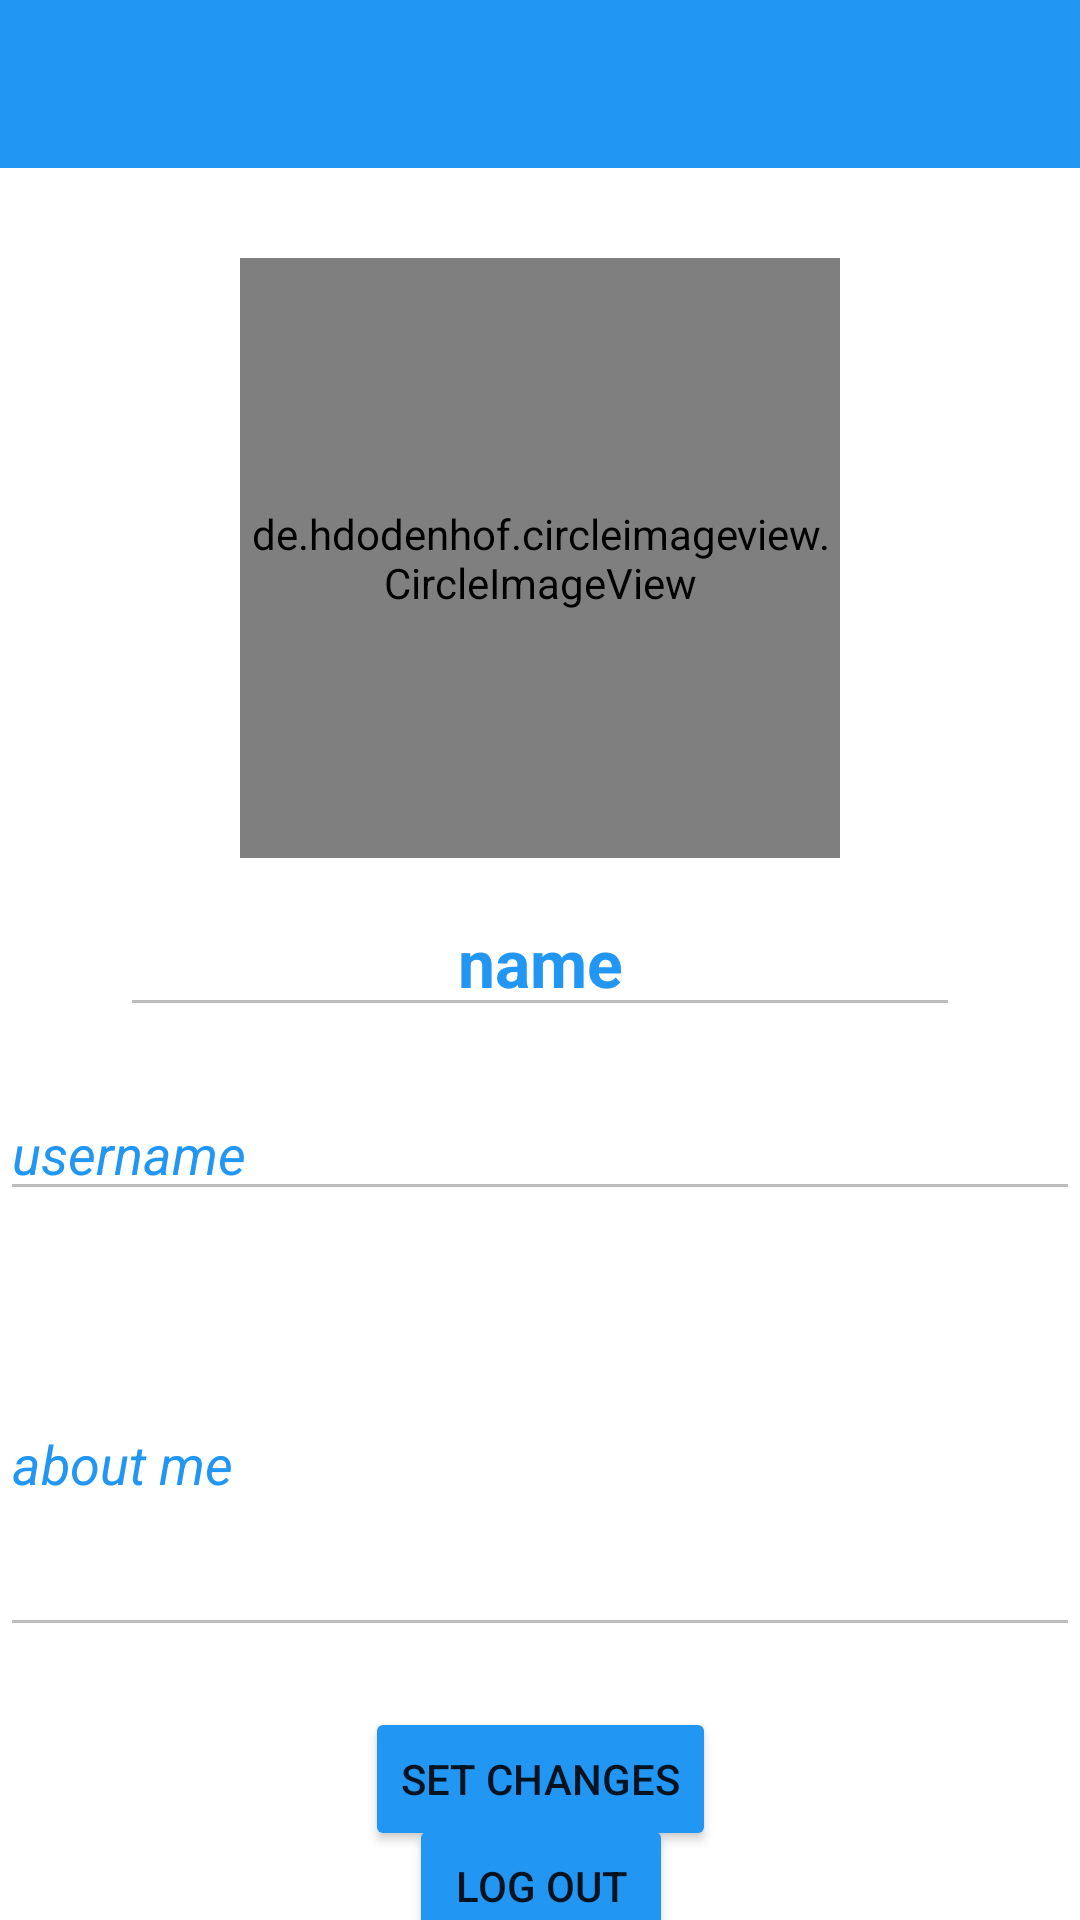

The Android layout XML behind this screen, and the referenced resources:
<!-- AndroidManifest.xml: application theme Theme.BasicChatApp -->
<!-- res/layout/activity_user_profile_design.xml -->
<?xml version="1.0" encoding="utf-8"?>
<androidx.constraintlayout.widget.ConstraintLayout xmlns:android="http://schemas.android.com/apk/res/android"
    xmlns:tools="http://schemas.android.com/tools"
    android:layout_width="match_parent"
    android:layout_height="match_parent"
    xmlns:app="http://schemas.android.com/apk/res-auto"
    android:background="@color/white"
    tools:context=".Activities.UserProfileDesign">

    <de.hdodenhof.circleimageview.CircleImageView
        xmlns:app="http://schemas.android.com/apk/res-auto"
        android:id="@+id/profile_image"
        android:layout_width="200dp"
        android:layout_height="200dp"
        android:src="@mipmap/ic_account"
        app:civ_border_width="2dp"
        app:civ_border_color="@color/blue_toolbar"
        app:layout_constraintStart_toStartOf="parent"
        app:layout_constraintEnd_toEndOf="parent"
        app:layout_constraintTop_toBottomOf="@+id/toolbar_user_profile_design"
        android:layout_marginTop="30dp"
        />

    <include layout="@layout/toolbar"
        android:id="@+id/toolbar_user_profile_design"/>

    <EditText
        android:layout_width="match_parent"
        android:layout_height="wrap_content"
        app:layout_constraintStart_toStartOf="@id/profile_image"
        app:layout_constraintEnd_toEndOf="@id/profile_image"
        app:layout_constraintTop_toBottomOf="@id/profile_image"
        android:enabled="false"
        android:layout_marginLeft="40dp"
        android:layout_marginRight="40dp"
        android:layout_marginTop="10dp"
        android:gravity="center"
        android:hint="name"
        android:textColorHint="@color/blue_toolbar"
        android:textStyle="bold"
        android:textColor="@color/blue_toolbar"
        android:id="@+id/name"
        android:textSize="22sp"
        />

    <EditText
        android:layout_width="match_parent"
        app:layout_constraintStart_toStartOf="@id/name"
        app:layout_constraintEnd_toEndOf="@id/name"
        app:layout_constraintTop_toBottomOf="@id/name"
        android:layout_marginTop="20dp"
        android:text="username"
        android:id="@+id/user_name"
        android:enabled="false"
        android:textColorHint="@color/blue_toolbar"
        android:textStyle="italic"
        android:textColor="@color/blue_toolbar"
        android:hint="username"
        android:layout_height="wrap_content"/>


    <EditText
        android:layout_width="match_parent"
        app:layout_constraintStart_toStartOf="@id/user_name"
        app:layout_constraintEnd_toEndOf="@id/user_name"
        app:layout_constraintTop_toBottomOf="@id/user_name"
        android:layout_marginTop="20dp"
        android:hint="about me"
        android:minHeight="100dp"
        android:maxHeight="300dp"
        android:lines="5"
        android:id="@+id/about_me"
        android:enabled="false"
        android:textColorHint="@color/blue_toolbar"
        android:textStyle="italic"
        android:textColor="@color/blue_toolbar"
        android:layout_height="wrap_content"/>

    <Button
        android:id="@+id/setBtn"
        android:layout_width="wrap_content"
        android:layout_height="wrap_content"
        android:layout_marginTop="20dp"
        android:backgroundTint="@color/blue_toolbar"
        android:text="SET CHANGES"
        app:layout_constraintEnd_toEndOf="@+id/about_me"
        app:layout_constraintStart_toStartOf="@+id/about_me"
        app:layout_constraintTop_toBottomOf="@+id/about_me" />

    <Button
        android:layout_width="wrap_content"
        android:layout_height="wrap_content"
        android:text="LOG OUT"
        android:id="@+id/logOutBtn"
        android:backgroundTint="@color/blue_toolbar"
        app:layout_constraintStart_toStartOf="@+id/setBtn"
        app:layout_constraintEnd_toEndOf="@+id/setBtn"
        app:layout_constraintTop_toBottomOf="@+id/setBtn"
        app:layout_constraintBottom_toBottomOf="parent"
        />

</androidx.constraintlayout.widget.ConstraintLayout>
<!-- res/layout/toolbar.xml (included above) -->
<?xml version="1.0" encoding="utf-8"?>
<com.google.android.material.appbar.MaterialToolbar xmlns:android="http://schemas.android.com/apk/res/android"
    android:layout_width="match_parent"
    android:layout_height="wrap_content"
    android:background="@color/blue_toolbar"
    >

</com.google.android.material.appbar.MaterialToolbar>
<!-- resources referenced by this layout -->
<resources>
  <color name="blue_toolbar">#2196F3</color>
  <color name="white">#FFFFFFFF</color>
  <!-- mipmap ic_account: png bitmap (mipmap-hdpi, 1433 bytes) -->
  <style name="Theme.BasicChatApp" parent="Theme.MaterialComponents.DayNight.NoActionBar">
          
          <item name="colorPrimary">@color/purple_500</item>
          <item name="colorPrimaryVariant">@color/purple_700</item>
          <item name="colorOnPrimary">@color/white</item>
          
          <item name="colorSecondary">@color/teal_200</item>
          <item name="colorSecondaryVariant">@color/teal_700</item>
          <item name="colorOnSecondary">@color/black</item>
          
          <item name="android:statusBarColor" tools:targetApi="l">?attr/colorPrimaryVariant</item>
          
      </style>
  <color name="purple_500">#FF6200EE</color>
  <color name="purple_700">#FF3700B3</color>
  <color name="teal_200">#FF03DAC5</color>
  <color name="teal_700">#FF018786</color>
  <color name="black">#FF000000</color>
</resources>
